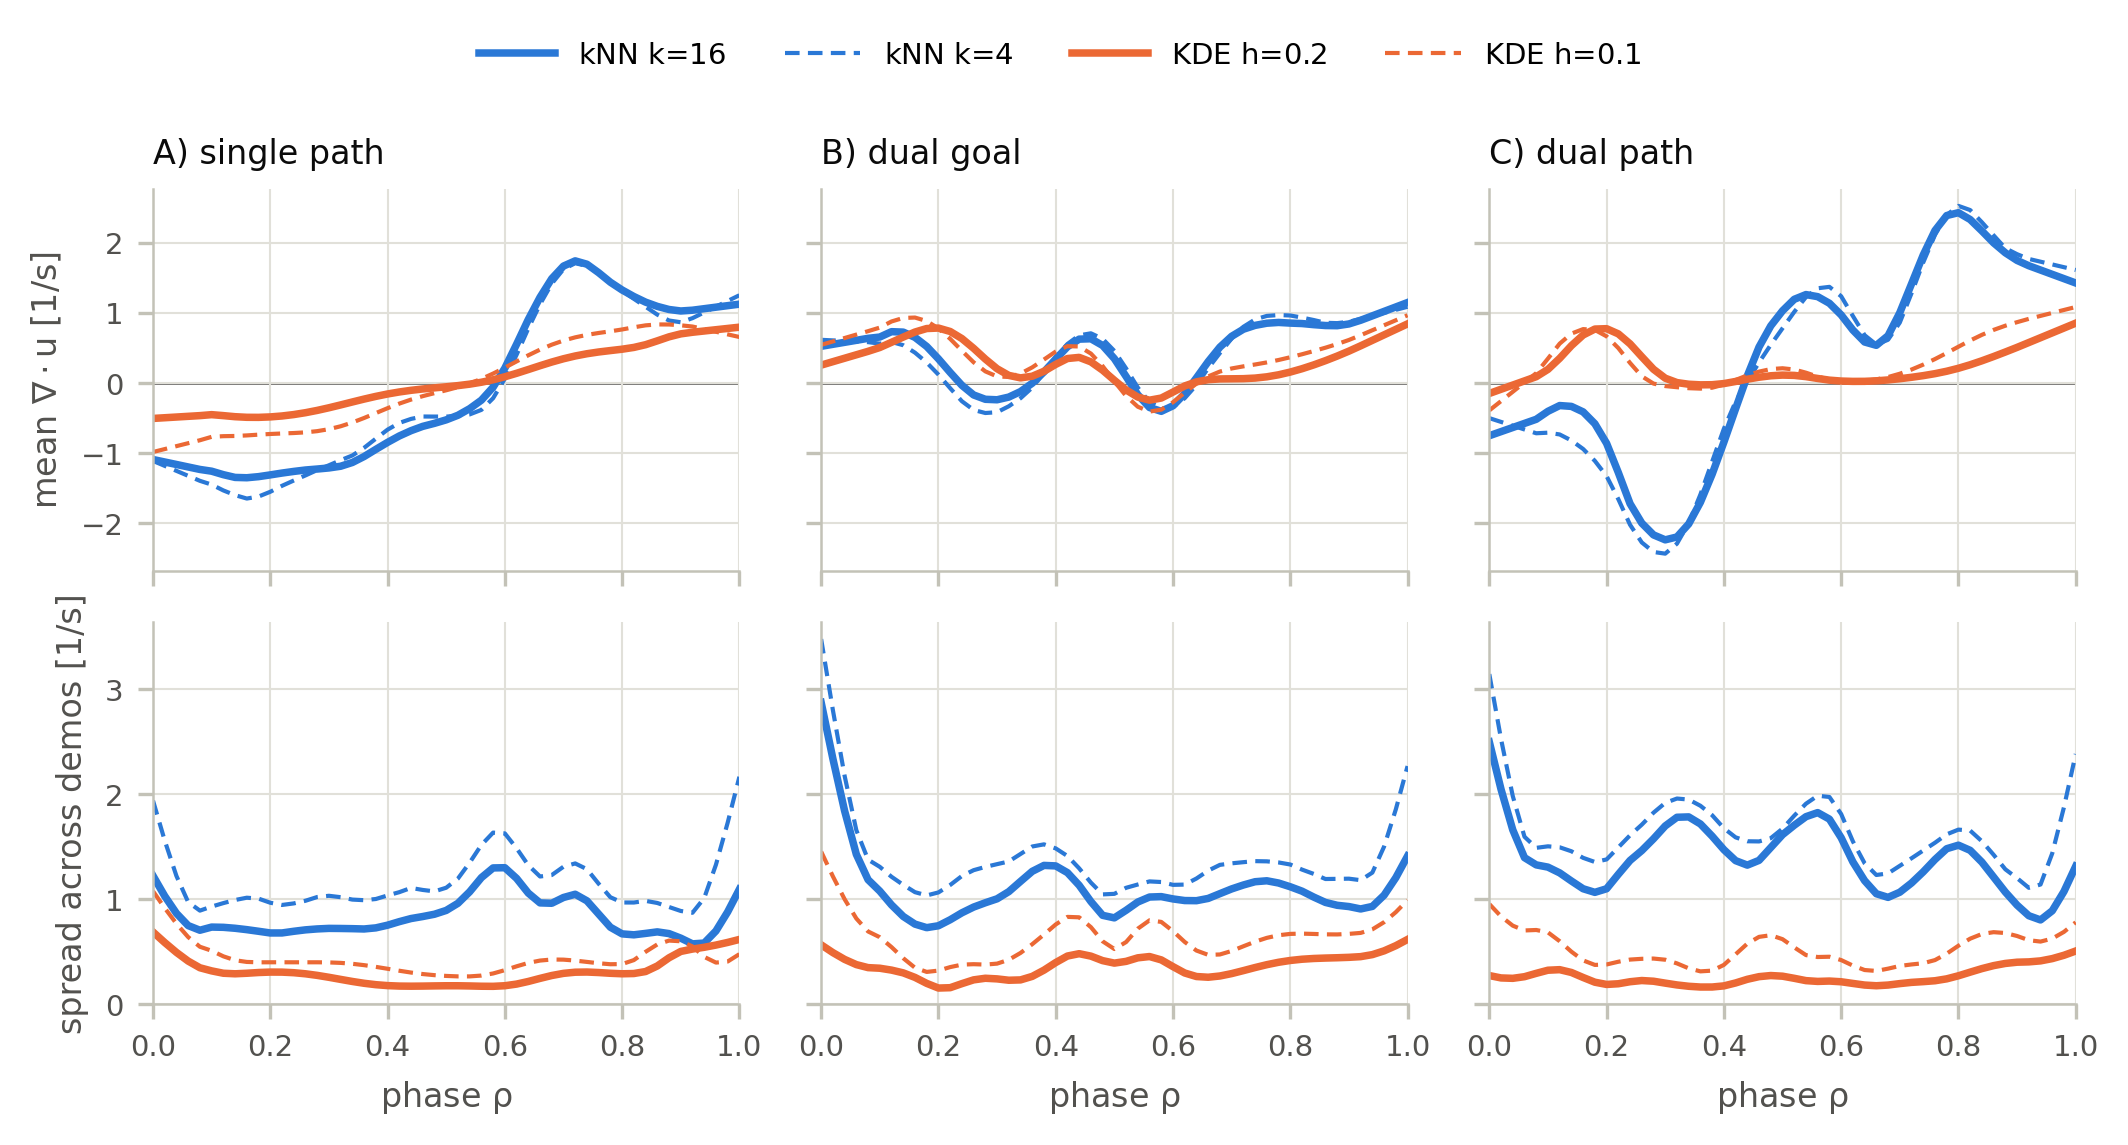

The file beside this chart, header and first rows:
scenario, estimator, phase, mean, spread
single_path, kNN k=16, 0.0000, -1.091, 1.223
single_path, kNN k=16, 0.0200, -1.126, 1.029
single_path, kNN k=16, 0.0400, -1.161, 0.8646
single_path, kNN k=16, 0.0600, -1.197, 0.748
single_path, kNN k=16, 0.0800, -1.232, 0.7038
single_path, kNN k=16, 0.1000, -1.257, 0.7338
single_path, kNN k=16, 0.1200, -1.307, 0.7315
single_path, kNN k=16, 0.1400, -1.346, 0.7225
single_path, kNN k=16, 0.1600, -1.35, 0.7093
single_path, kNN k=16, 0.1800, -1.335, 0.6938
single_path, kNN k=16, 0.2000, -1.31, 0.6778
single_path, kNN k=16, 0.2200, -1.284, 0.678
single_path, kNN k=16, 0.2400, -1.26, 0.6937
single_path, kNN k=16, 0.2600, -1.24, 0.7074
single_path, kNN k=16, 0.2800, -1.226, 0.7162
single_path, kNN k=16, 0.3000, -1.211, 0.7214
single_path, kNN k=16, 0.3200, -1.187, 0.7205
single_path, kNN k=16, 0.3400, -1.133, 0.7187
single_path, kNN k=16, 0.3600, -1.048, 0.7158
single_path, kNN k=16, 0.3800, -0.9461, 0.7263
single_path, kNN k=16, 0.4000, -0.8467, 0.7518
single_path, kNN k=16, 0.4200, -0.7556, 0.7854
single_path, kNN k=16, 0.4400, -0.68, 0.8151
single_path, kNN k=16, 0.4600, -0.6186, 0.8343
single_path, kNN k=16, 0.4800, -0.5754, 0.8561
single_path, kNN k=16, 0.5000, -0.5258, 0.8923
single_path, kNN k=16, 0.5200, -0.4606, 0.9601
single_path, kNN k=16, 0.5400, -0.3665, 1.07
single_path, kNN k=16, 0.5600, -0.2456, 1.204
single_path, kNN k=16, 0.5800, -0.06050, 1.297
single_path, kNN k=16, 0.6000, 0.2105, 1.299
single_path, kNN k=16, 0.6200, 0.5506, 1.198
single_path, kNN k=16, 0.6400, 0.9039, 1.057
single_path, kNN k=16, 0.6600, 1.22, 0.9641
single_path, kNN k=16, 0.6800, 1.485, 0.9606
single_path, kNN k=16, 0.7000, 1.665, 1.015
single_path, kNN k=16, 0.7200, 1.739, 1.046
single_path, kNN k=16, 0.7400, 1.691, 0.9838
single_path, kNN k=16, 0.7600, 1.57, 0.858
single_path, kNN k=16, 0.7800, 1.434, 0.7323
single_path, kNN k=16, 0.8000, 1.324, 0.6691
single_path, kNN k=16, 0.8200, 1.231, 0.6602
single_path, kNN k=16, 0.8400, 1.151, 0.6736
single_path, kNN k=16, 0.8600, 1.09, 0.6882
single_path, kNN k=16, 0.8800, 1.046, 0.6717
single_path, kNN k=16, 0.9000, 1.025, 0.6283
single_path, kNN k=16, 0.9200, 1.036, 0.5741
single_path, kNN k=16, 0.9400, 1.058, 0.5816
single_path, kNN k=16, 0.9600, 1.079, 0.6968
single_path, kNN k=16, 0.9800, 1.101, 0.8783
single_path, kNN k=16, 1, 1.122, 1.094
single_path, kNN k=4, 0.0000, -1.11, 1.938
single_path, kNN k=4, 0.0200, -1.181, 1.558
single_path, kNN k=4, 0.0400, -1.252, 1.22
single_path, kNN k=4, 0.0600, -1.323, 0.9717
single_path, kNN k=4, 0.0800, -1.394, 0.8905
single_path, kNN k=4, 0.1000, -1.448, 0.929
single_path, kNN k=4, 0.1200, -1.531, 0.9621
single_path, kNN k=4, 0.1400, -1.598, 0.9915
single_path, kNN k=4, 0.1600, -1.647, 1.013
... 552 more rows
